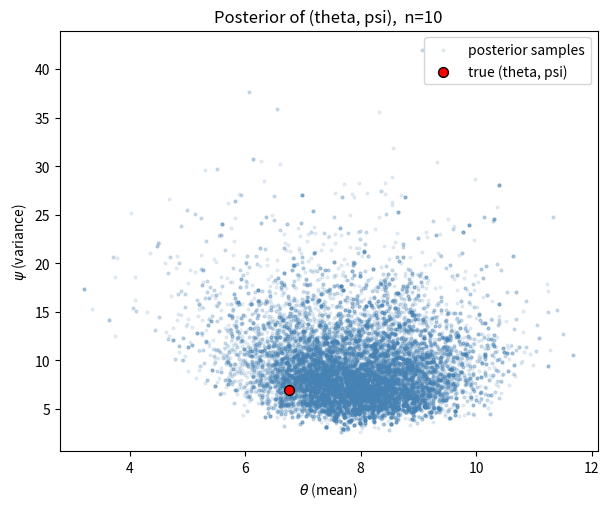

Reproduce this figure in Python. (Note: this script raises an exception after producing the figure.)
"""
Exercise 6, Part 3 - Bayesian inference for X ~ N(theta, psi) with MCMC
"""

import math
import numpy as np

RHO = 0.5
PRIOR_COV = np.array([[1.0, RHO], [RHO, 1.0]])
CONSTANT = 1.0 / (2.0 * (1.0 - RHO ** 2))


def sample_prior(rng):
    xi, gamma = rng.multivariate_normal([0.0, 0.0], PRIOR_COV)
    return xi, gamma, math.exp(xi), math.exp(gamma)


def simulate_data(theta, psi, n, rng):
    return rng.normal(theta, math.sqrt(psi), size=n)


def suff_stats(x):
    n = len(x)
    xbar = float(np.mean(x))
    S = float(np.sum((x - xbar) ** 2))
    return n, xbar, S


def log_posterior(xi, gamma, xbar, S, n):
    theta = math.exp(xi)
    psi = math.exp(gamma)
    log_prior = -CONSTANT * (xi * xi - 2 * RHO * xi * gamma + gamma * gamma)
    log_lik = -0.5 * n * gamma - (S + n * (xbar - theta) ** 2) / (2.0 * psi)
    return log_prior + log_lik


def metropolis_posterior(xbar, S, n, n_samples=20_000, burn_in=5_000,
                         prop_sd=0.3, start=(0.0, 0.0), rng=None):
    if rng is None:
        rng = np.random.default_rng(0)
    xi, gamma = start
    lp = log_posterior(xi, gamma, xbar, S, n)
    out = np.empty((n_samples, 2))
    rec = accepted = 0

    for t in range(burn_in + n_samples):
        dxi, dgamma = rng.normal(0.0, prop_sd, size=2)  
        xi2, gamma2 = xi + dxi, gamma + dgamma
        lp2 = log_posterior(xi2, gamma2, xbar, S, n)
        if math.log(rng.random()) < lp2 - lp:             
            xi, gamma, lp = xi2, gamma2, lp2
            if t >= burn_in:
                accepted += 1
        if t >= burn_in:
            out[rec] = (math.exp(xi), math.exp(gamma))
            rec += 1
    return out, accepted / n_samples


def plot(samples, true_pt, title, fname):
    import os
    import matplotlib.pyplot as plt
    plt.figure(figsize=(6.2, 5.2))
    plt.scatter(samples[:, 0], samples[:, 1], s=4, alpha=0.12,
                color="steelblue", label="posterior samples")
    plt.scatter([true_pt[0]], [true_pt[1]], color="red", marker="o", s=50,
                edgecolor="black", zorder=5, label="true (theta, psi)")
    plt.xlabel(r"$\theta$ (mean)")
    plt.ylabel(r"$\psi$ (variance)")
    plt.title(title)
    plt.legend(loc="upper right")
    plt.tight_layout()
    out = os.path.join(os.path.dirname(__file__), fname)
    plt.savefig(out, dpi=120)
    plt.close()


# posterior narrows as n grows so smaller proposal SDs
PROP_SD = {10: 0.28, 100: 0.11, 1000: 0.035}


def sample_and_report(n, data_full, true_pt):
    x = data_full[:n]
    nn, xbar, S = suff_stats(x)

    samples, acc = metropolis_posterior(xbar, S, nn, prop_sd=PROP_SD[n],
                                        start=(math.log(xbar), math.log(S / nn)),
                                        rng=np.random.default_rng(100 + n))

    th, ps = samples[:, 0], samples[:, 1]
    th_ci, ps_ci = np.percentile(th, [5, 95]), np.percentile(ps, [5, 95])
    print(f"  n={n:<4} (acceptance {acc:.2f})")
    print(f"     theta: mean={th.mean():.3f}  sd={th.std():.3f}  "
          f"90%CI=[{th_ci[0]:.3f},{th_ci[1]:.3f}]")
    print(f"     psi  : mean={ps.mean():.3f}  sd={ps.std():.3f}  "
          f"90%CI=[{ps_ci[0]:.3f},{ps_ci[1]:.3f}]")

    plot(samples, true_pt, f"Posterior of (theta, psi),  n={n}",
         f"part3_posterior_n{n}.png")
    return samples


def main():

    #(a)
    rng_prior = np.random.default_rng(2025)
    xi0, gamma0, theta_true, psi_true = sample_prior(rng_prior)
    print("\n(a) PRIOR DRAW   (xi,gamma) ~ N(0,Sigma);  (theta,psi)=(e^xi,e^gamma):")
    print(f"    (xi,gamma)=({xi0:+.3f},{gamma0:+.3f})  ->  "
          f"theta(mean)={theta_true:.4f},  psi(variance)={psi_true:.4f}")

    #(b)
    rng_data = np.random.default_rng(6)   
        
    data_full = simulate_data(theta_true, psi_true, 1000, rng_data)
    x10 = data_full[:10]
    n10, xbar10, S10 = suff_stats(x10)
    print("\n(b) DATA   X_1..X_10 ~ N(theta, psi)   (n=10):")
    print("    " + ", ".join(f"{v:.2f}" for v in x10))
    print(f"    sufficient stats:  xbar={xbar10:.3f}   "
          f"S=Sum(xi-xbar)^2={S10:.3f}   s^2={S10/(n10-1):.3f}")

    #(d)
    print("\n(d) POSTERIOR SAMPLING with random-walk Metropolis-Hastings:")
    sample_and_report(10, data_full, (theta_true, psi_true))

    #(e)
    print("\n(e) REPEAT with larger samples (same true (theta,psi)):")
    for n in (100, 1000):
        sample_and_report(n, data_full, (theta_true, psi_true))


if __name__ == "__main__":
    main()
